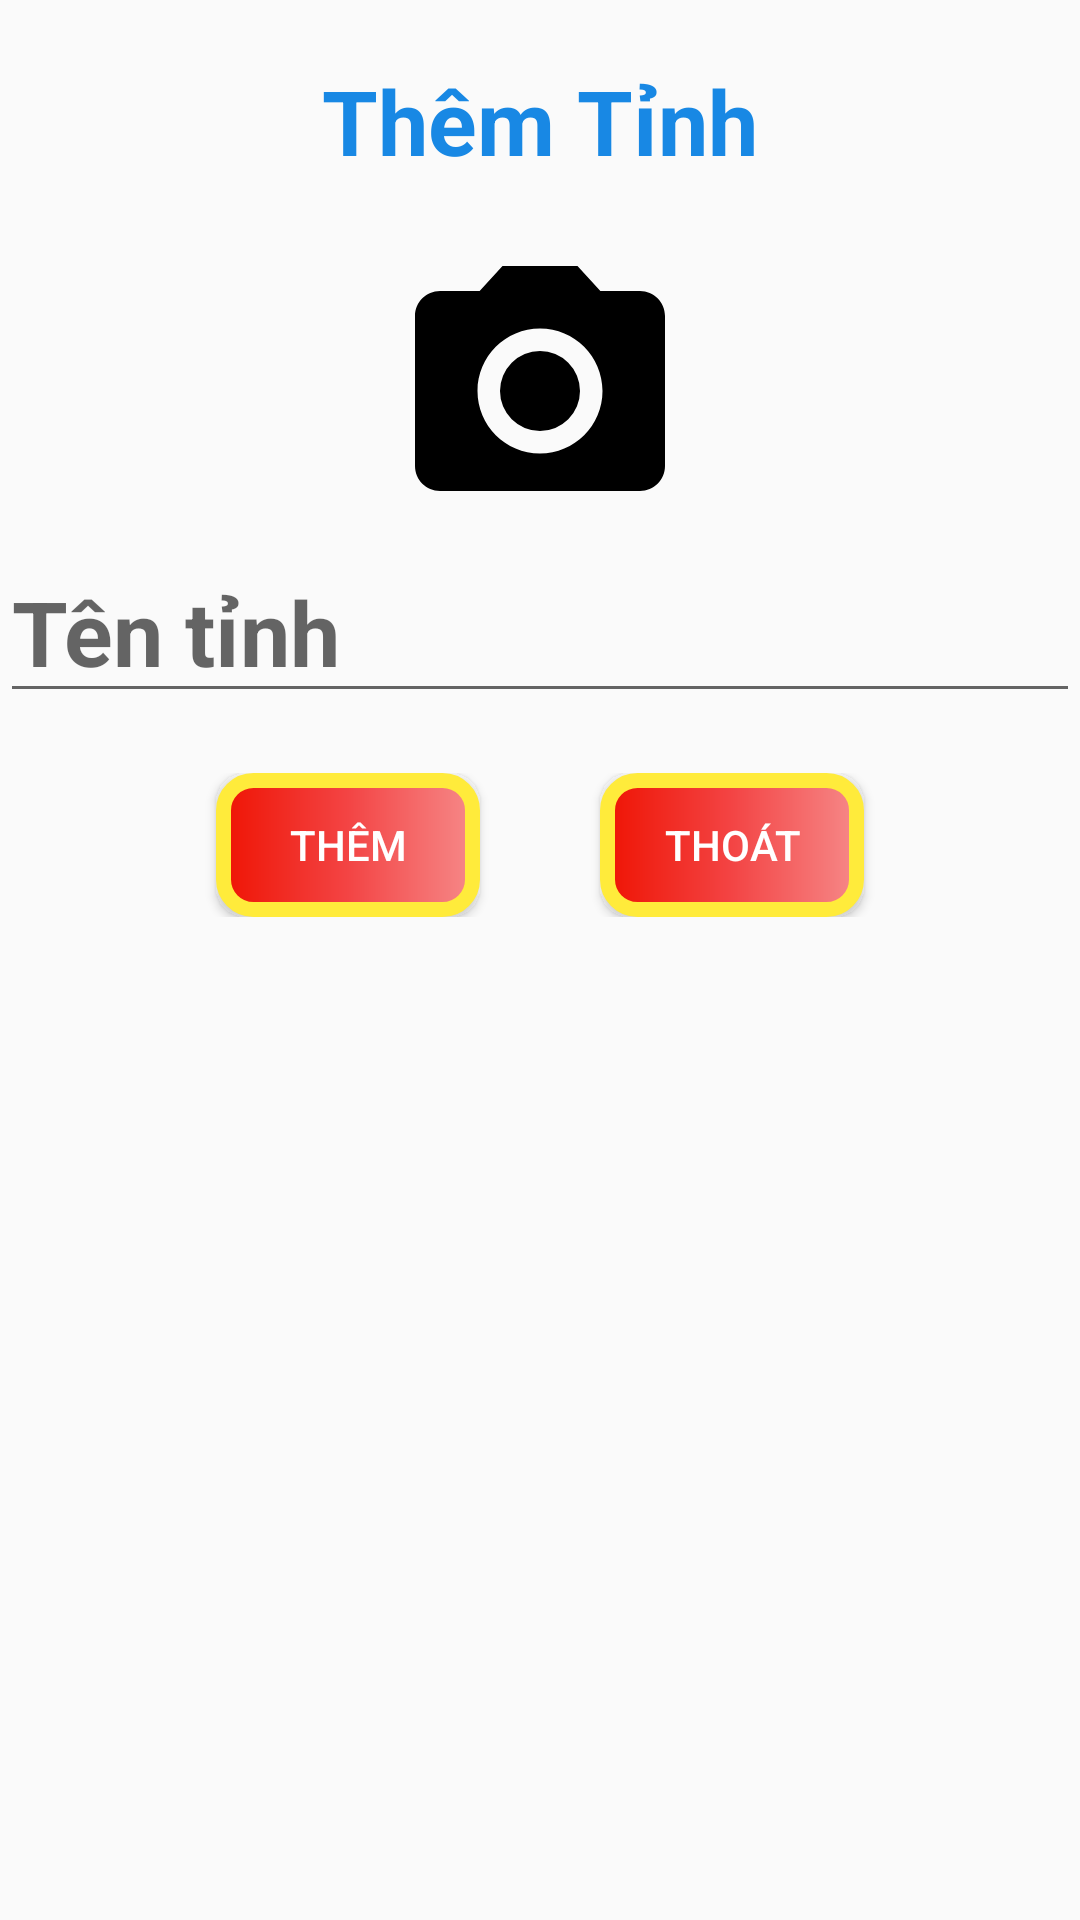

The Android layout XML behind this screen, and the referenced resources:
<!-- AndroidManifest.xml: application theme Theme.App_gioi_thieu_du_lich -->
<!-- res/layout/dialog_them_tinh.xml -->
<?xml version="1.0" encoding="utf-8"?>
<LinearLayout xmlns:android="http://schemas.android.com/apk/res/android"
    android:layout_width="match_parent"
    android:layout_height="match_parent"
    android:orientation="vertical">
    <TextView
        android:padding="20dp"
        android:gravity="center"
        android:textStyle="bold"
        android:textColor="#1888E4"
        android:textSize="30dp"
        android:text="Thêm Tỉnh"
        android:layout_width="match_parent"
        android:layout_height="wrap_content"/>

    <ImageButton
        android:id="@+id/btnthemhinhtinh"
        android:layout_width="match_parent"
        android:layout_height="wrap_content"
        android:background="@null"
        android:src="@drawable/camera" />
    <EditText
        android:id="@+id/edtthemtentinh"
        android:textColor="@color/black"
        android:textStyle="bold"
        android:textSize="30dp"
        android:hint="Tên tỉnh"
        android:layout_width="match_parent"
        android:layout_height="wrap_content"/>
    <LinearLayout
        android:layout_marginTop="20dp"
        android:gravity="center"
        android:layout_width="match_parent"
        android:layout_height="wrap_content">
        <Button
            android:textColor="@color/white"
            android:id="@+id/btnthemtinh"
            android:layout_marginRight="40dp"
            android:background="@drawable/custom_button"
            android:layout_width="wrap_content"
            android:layout_height="wrap_content"
            android:text="Thêm"/>
        <Button
            android:textColor="@color/white"
            android:id="@+id/btnthoatthem"
            android:background="@drawable/custom_button"
            android:text="Thoát"
            android:layout_width="wrap_content"
            android:layout_height="wrap_content"/>
    </LinearLayout>
</LinearLayout>
<!-- resources referenced by this layout -->
<resources>
  <!-- drawable camera (drawable-v24) -->
  <vector android:height="100dp" android:tint="#000000"
      android:viewportHeight="24" android:viewportWidth="24"
      android:width="100dp" xmlns:android="http://schemas.android.com/apk/res/android">
      <path android:fillColor="@android:color/white" android:pathData="M12,12m-3.2,0a3.2,3.2 0,1 1,6.4 0a3.2,3.2 0,1 1,-6.4 0"/>
      <path android:fillColor="@android:color/white" android:pathData="M9,2L7.17,4L4,4c-1.1,0 -2,0.9 -2,2v12c0,1.1 0.9,2 2,2h16c1.1,0 2,-0.9 2,-2L22,6c0,-1.1 -0.9,-2 -2,-2h-3.17L15,2L9,2zM12,17c-2.76,0 -5,-2.24 -5,-5s2.24,-5 5,-5 5,2.24 5,5 -2.24,5 -5,5z"/>
  </vector>
  <!-- drawable custom_button (drawable) -->
  <?xml version="1.0" encoding="utf-8"?>
  <shape xmlns:android="http://schemas.android.com/apk/res/android">
      <corners android:radius="10dp"/>
      <gradient android:startColor="#EF1404"
          android:centerColor="#F34444"
          android:endColor="#F68888"/>
      <stroke android:width="5dp"
          android:color="#FFEB3B"/>
  </shape>
  <style name="Theme.App_gioi_thieu_du_lich" parent="Theme.AppCompat.DayNight.DarkActionBar">
          
          <item name="colorPrimary">@color/purple_500</item>
          <item name="colorPrimaryVariant">@color/purple_700</item>
          <item name="colorOnPrimary">@color/white</item>
          
          <item name="colorSecondary">@color/teal_200</item>
          <item name="colorSecondaryVariant">@color/teal_700</item>
          <item name="colorOnSecondary">@color/black</item>
          
          <item name="android:statusBarColor" tools:targetApi="l">?attr/colorPrimaryVariant</item>
          
      </style>
  <!-- not gathered from this repository: default colours our renderer supplied (Android Studio template values) -->
  <color name="purple_500">#FF6200EE</color>
  <color name="purple_700">#FF3700B3</color>
  <color name="teal_200">#FF03DAC5</color>
  <color name="teal_700">#FF018786</color>
  <color name="black">#FF000000</color>
  <color name="white">#FFFFFFFF</color>
</resources>
